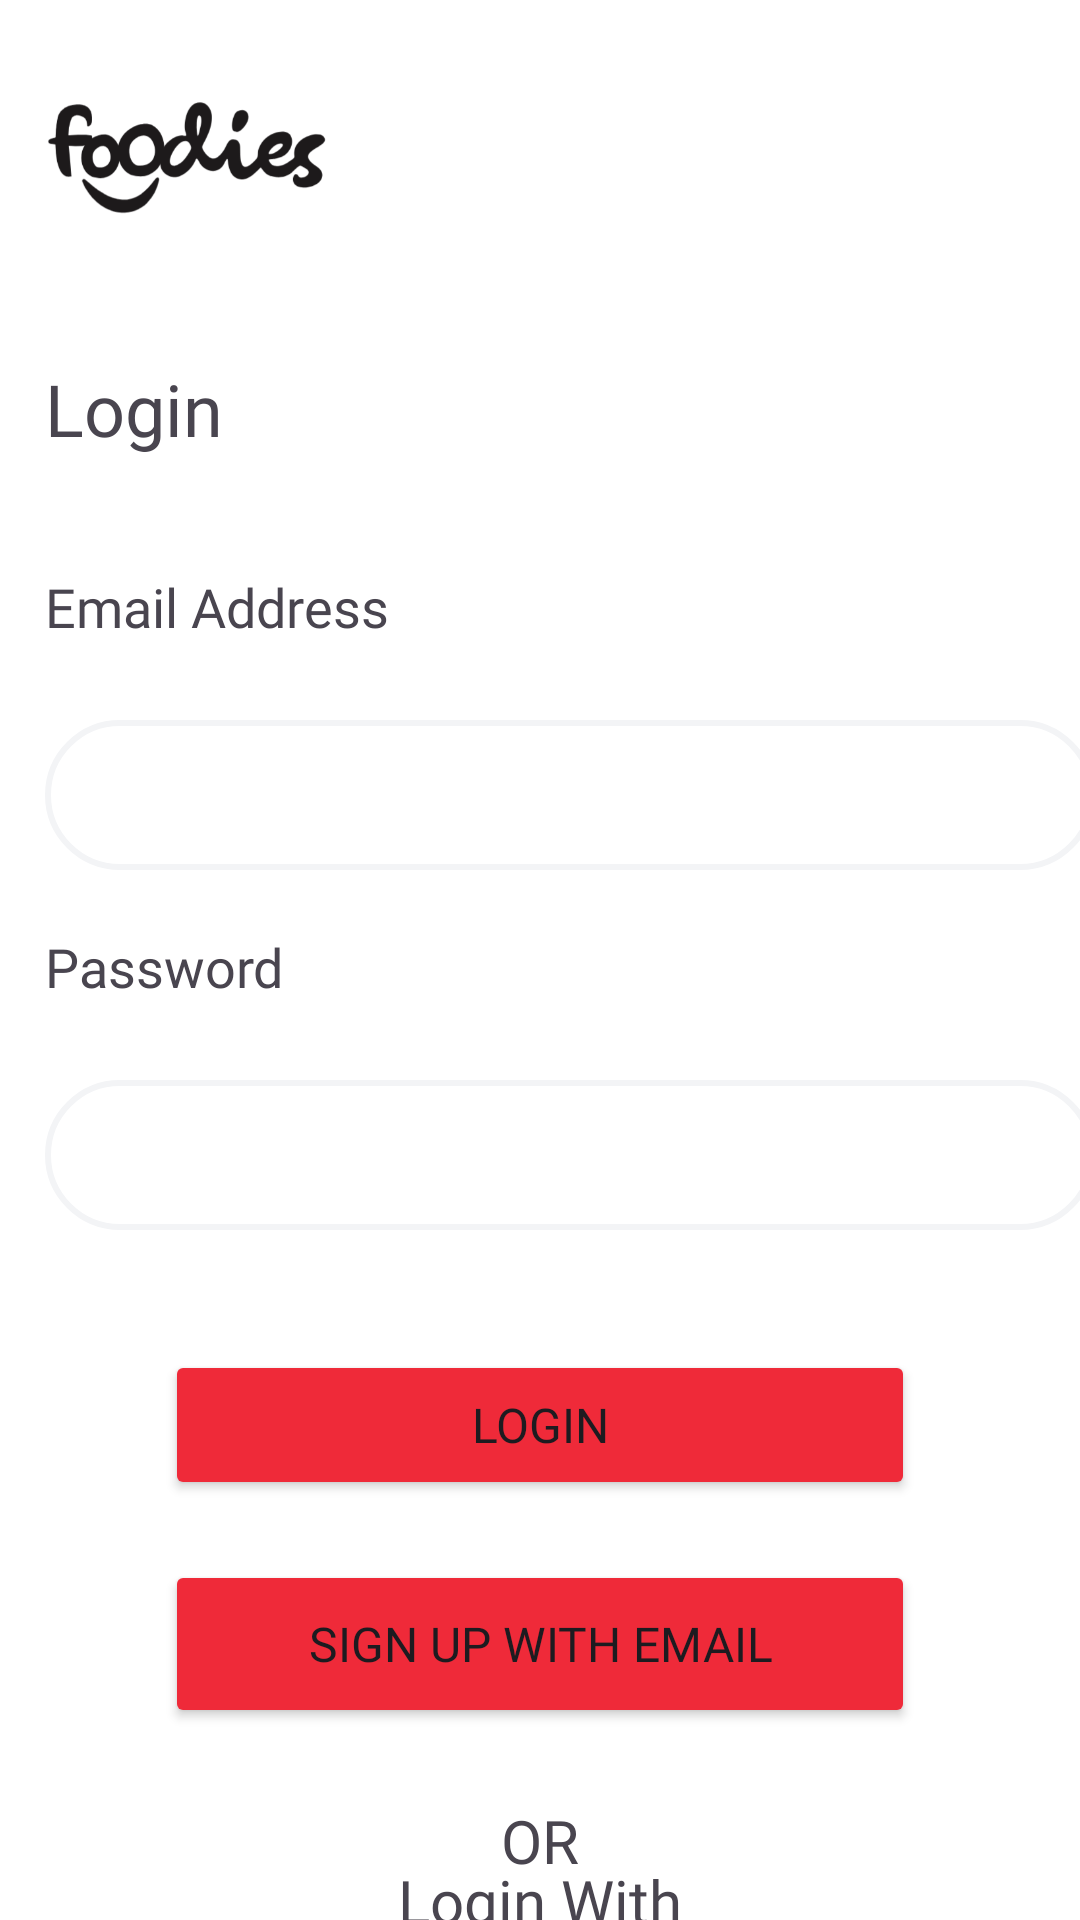

This screen was rendered from an Android layout file. Write that file and the resources it references.
<!-- AndroidManifest.xml: application theme Base.Theme.EatsEase -->
<!-- res/layout/activity_login.xml -->
<?xml version="1.0" encoding="utf-8"?>
<FrameLayout xmlns:android="http://schemas.android.com/apk/res/android"
    xmlns:app="http://schemas.android.com/apk/res-auto"
    xmlns:tools="http://schemas.android.com/tools"
    android:id="@+id/login"
    android:layout_width="match_parent"
    android:layout_height="match_parent"
    android:background="@color/white"
    tools:context=".login_signup.authentication.activity.login.LogIn">

    

    <TextView
        android:id="@+id/signUp"
        android:layout_width="wrap_content"
        android:layout_height="wrap_content"
        android:layout_marginStart="15dp"
        android:layout_gravity="start"
        android:layout_marginTop="120dp"
        android:fontFamily="@font/roboto_bold"
        android:text="@string/login"
        android:textSize="24dp" />

    <ImageView
        android:id="@+id/imageView4"
        android:layout_width="100dp"
        android:layout_height="65dp"
        android:layout_gravity="top|start"
        android:layout_marginStart="12dp"
        android:layout_marginTop="20dp"
        app:srcCompat="@drawable/logo" />

    <TextView
        android:id="@+id/emailtitel"
        android:layout_width="wrap_content"
        android:layout_height="wrap_content"
        android:layout_marginStart="15dp"
        android:layout_marginTop="190dp"
        android:fontFamily="@font/roboto_medium"
        android:text="@string/email"
        android:textSize="18dp" />

    <EditText
        android:id="@+id/loginEmailAddress"
        android:layout_width="350dp"
        android:layout_height="50dp"
        android:layout_marginStart="15dp"
        android:background="@drawable/rounded_edittext"
        android:ems="10"
        android:inputType="textEmailAddress"
        android:layout_gravity="start"
        android:layout_marginTop="240dp" />

    <TextView
        android:id="@+id/passTitel"
        android:layout_width="wrap_content"
        android:layout_height="wrap_content"
        android:layout_marginStart="15dp"
        android:layout_marginTop="310dp"
        android:fontFamily="@font/roboto_medium"
        android:text="@string/password"
        android:textSize="18dp" />

    <EditText
        android:id="@+id/loginTextPassword"
        android:layout_width="350dp"
        android:layout_height="50dp"
        android:layout_marginStart="15dp"
        android:background="@drawable/rounded_edittext"
        android:ems="10"
        android:inputType="textPassword"
        android:layout_gravity="start"
        android:layout_marginTop="360dp" />

    <Button
        android:id="@+id/loginBtn"
        android:layout_width="250dp"
        android:layout_height="50dp"
        android:layout_marginTop="450dp"
        android:backgroundTint="@color/red"
        android:fontFamily="@font/roboto_medium"
        android:text="@string/login"
        android:textSize="16dp"
        android:layout_gravity="center_horizontal" />

    <Button
        android:id="@+id/signupBtn"
        android:layout_width="250dp"
        android:layout_height="56dp"
        android:layout_gravity="center_horizontal"
        android:layout_marginTop="520dp"
        android:backgroundTint="@color/red"
        android:fontFamily="@font/roboto_medium"
        android:text="@string/signupemail"
        android:textSize="16dp" />

    <TextView
        android:id="@+id/orTv"
        android:layout_width="wrap_content"
        android:layout_height="wrap_content"
        android:layout_marginTop="600dp"
        android:fontFamily="@font/lobster"
        android:text="@string/or"
        android:textSize="20dp"
        android:layout_gravity="center_horizontal" />

    <TextView
        android:id="@+id/signupQote"
        android:layout_width="wrap_content"
        android:layout_height="wrap_content"
        android:layout_marginTop="620dp"
        android:fontFamily="@font/lobster"
        android:text="@string/loginwith"
        android:textSize="20dp"
        android:layout_gravity="center_horizontal" />

    <ImageButton
        android:id="@+id/googleBtn1"
        android:layout_width="100dp"
        android:layout_height="50dp"
        android:layout_marginEnd="80dp"
        android:layout_marginBottom="22dp"
        android:background="@drawable/google_btn"
        android:scaleType="fitCenter"
        android:src="@drawable/goggleicon"
        android:layout_gravity="end"
        android:layout_marginTop="650dp" />

    
    <Button
        android:id="@+id/skipBtn"
        android:layout_width="wrap_content"
        android:layout_height="wrap_content"
        android:text="Guest"
        android:backgroundTint="@color/gray"
        android:textColor="@color/white"
        android:layout_marginStart="80dp"
        android:layout_marginEnd="50dp"
        android:layout_marginBottom="22dp"
        android:layout_marginTop="650dp" />
</FrameLayout>
<!-- resources referenced by this layout -->
<resources>
  <color name="gray">#808080</color>
  <color name="red">#EF2A39</color>
  <color name="white">#FFFFFFFF</color>
  <!-- drawable logo: png bitmap (drawable, 24165 bytes) -->
  <!-- drawable rounded_edittext (drawable) -->
  <?xml version="1.0" encoding="utf-8"?>
  <shape xmlns:android="http://schemas.android.com/apk/res/android">
  
      <solid android:color="#FFFFFF"/>
  
      <stroke android:color="#F3F4F6" android:width="2dp"/>
  
      <corners android:radius="50dp"/>
  
      <padding android:right="30dp" android:bottom="10dp" android:left="10dp" android:top="10dp"/>
  
  </shape>
  <string name="email">Email Address</string>
  <string name="login">Login</string>
  <string name="loginwith">Login With</string>
  <string name="or">OR</string>
  <string name="password">Password</string>
  <string name="signupemail">Sign Up with Email</string>
  <style name="Base.Theme.EatsEase" parent="Theme.Material3.DayNight.NoActionBar">
          
          <item name="colorPrimary">@color/colorPrimary</item>
  
          
          <item name="colorSecondary">@color/colorSecondary</item>
          <item name="colorOnSecondary">@color/colorOnSecondary</item>
  
          
      </style>
  <color name="colorPrimary">#FFFFFFFF</color>
  <color name="colorSecondary">#EF2A39</color>
  <color name="colorOnSecondary">#FFFFFFFF</color>
</resources>
